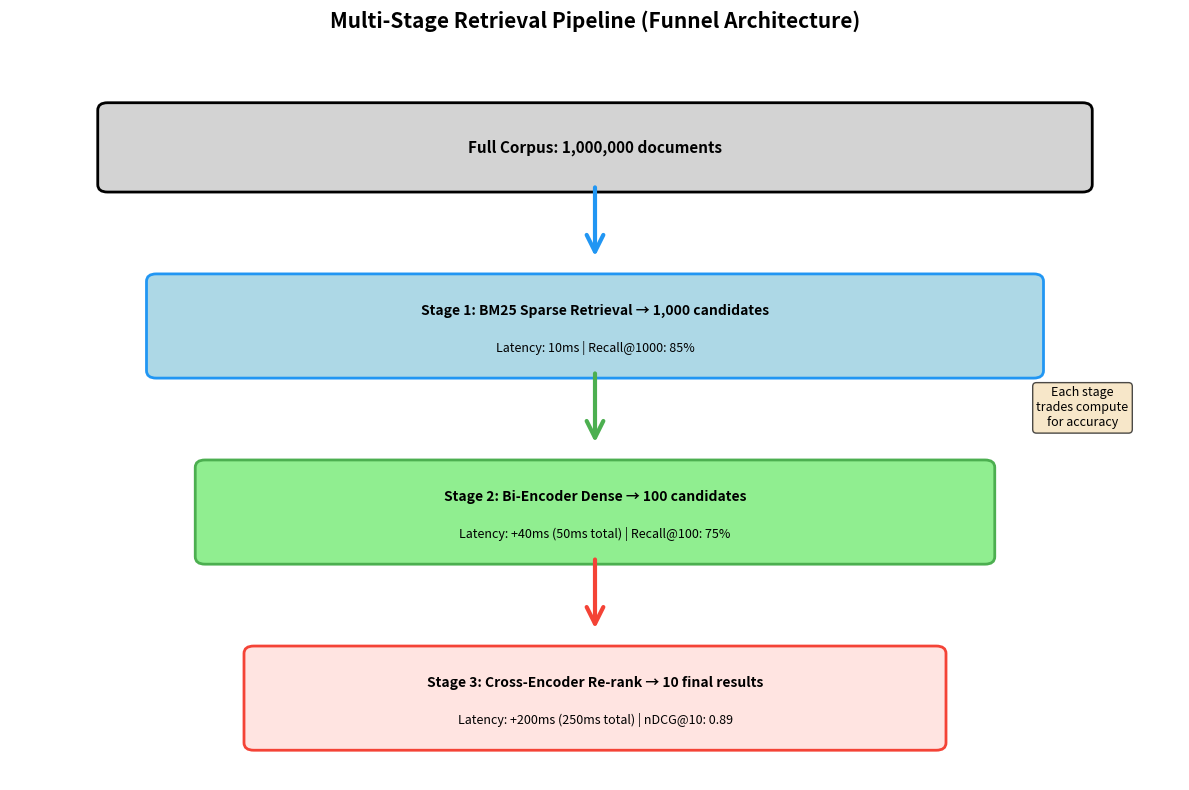

This chart was generated by the following Python code: (Note: this script raises an exception after producing the figure.)
import matplotlib.pyplot as plt
import matplotlib.patches as mpatches
from matplotlib.patches import FancyBboxPatch, FancyArrowPatch

fig, ax = plt.subplots(figsize=(12, 8))
ax.set_xlim(0, 12)
ax.set_ylim(0, 10)
ax.axis('off')
ax.set_title('Multi-Stage Retrieval Pipeline (Funnel Architecture)',
             fontsize=15, fontweight='bold')

# Stage 0: Full Corpus
stage0 = FancyBboxPatch((1, 8), 10, 1, boxstyle="round,pad=0.1",
                       edgecolor='black', facecolor='lightgray', linewidth=2)
ax.add_patch(stage0)
ax.text(6, 8.5, 'Full Corpus: 1,000,000 documents', ha='center', va='center',
        fontsize=11, fontweight='bold')

# Arrow to Stage 1
arrow1 = FancyArrowPatch((6, 8), (6, 7), arrowstyle='->', mutation_scale=30,
                        linewidth=3, color='#2196F3')
ax.add_patch(arrow1)

# Stage 1: BM25
stage1 = FancyBboxPatch((1.5, 5.5), 9, 1.2, boxstyle="round,pad=0.1",
                       edgecolor='#2196F3', facecolor='lightblue', linewidth=2)
ax.add_patch(stage1)
ax.text(6, 6.3, 'Stage 1: BM25 Sparse Retrieval → 1,000 candidates', ha='center',
        va='center', fontsize=10, fontweight='bold')
ax.text(6, 5.8, 'Latency: 10ms | Recall@1000: 85%', ha='center', va='center',
        fontsize=9, style='italic')

# Arrow to Stage 2
arrow2 = FancyArrowPatch((6, 5.5), (6, 4.5), arrowstyle='->', mutation_scale=30,
                        linewidth=3, color='#4CAF50')
ax.add_patch(arrow2)

# Stage 2: Bi-Encoder
stage2 = FancyBboxPatch((2, 3), 8, 1.2, boxstyle="round,pad=0.1",
                       edgecolor='#4CAF50', facecolor='lightgreen', linewidth=2)
ax.add_patch(stage2)
ax.text(6, 3.8, 'Stage 2: Bi-Encoder Dense → 100 candidates', ha='center',
        va='center', fontsize=10, fontweight='bold')
ax.text(6, 3.3, 'Latency: +40ms (50ms total) | Recall@100: 75%', ha='center',
        va='center', fontsize=9, style='italic')

# Arrow to Stage 3
arrow3 = FancyArrowPatch((6, 3), (6, 2), arrowstyle='->', mutation_scale=30,
                        linewidth=3, color='#F44336')
ax.add_patch(arrow3)

# Stage 3: Cross-Encoder
stage3 = FancyBboxPatch((2.5, 0.5), 7, 1.2, boxstyle="round,pad=0.1",
                       edgecolor='#F44336', facecolor='mistyrose', linewidth=2)
ax.add_patch(stage3)
ax.text(6, 1.3, 'Stage 3: Cross-Encoder Re-rank → 10 final results', ha='center',
        va='center', fontsize=10, fontweight='bold')
ax.text(6, 0.8, 'Latency: +200ms (250ms total) | nDCG@10: 0.89', ha='center',
        va='center', fontsize=9, style='italic')

# Annotation
ax.text(11, 5, 'Each stage\ntrades compute\nfor accuracy', ha='center', va='center',
        fontsize=9, bbox=dict(boxstyle='round', facecolor='wheat', alpha=0.7))

plt.tight_layout()
plt.savefig('/home/chirag/ds-book/book/course-17/ch49/diagrams/multi_stage_pipeline.png',
            dpi=150, bbox_inches='tight', facecolor='white')
plt.close()

print("Diagram 2 saved: multi_stage_pipeline.png")
